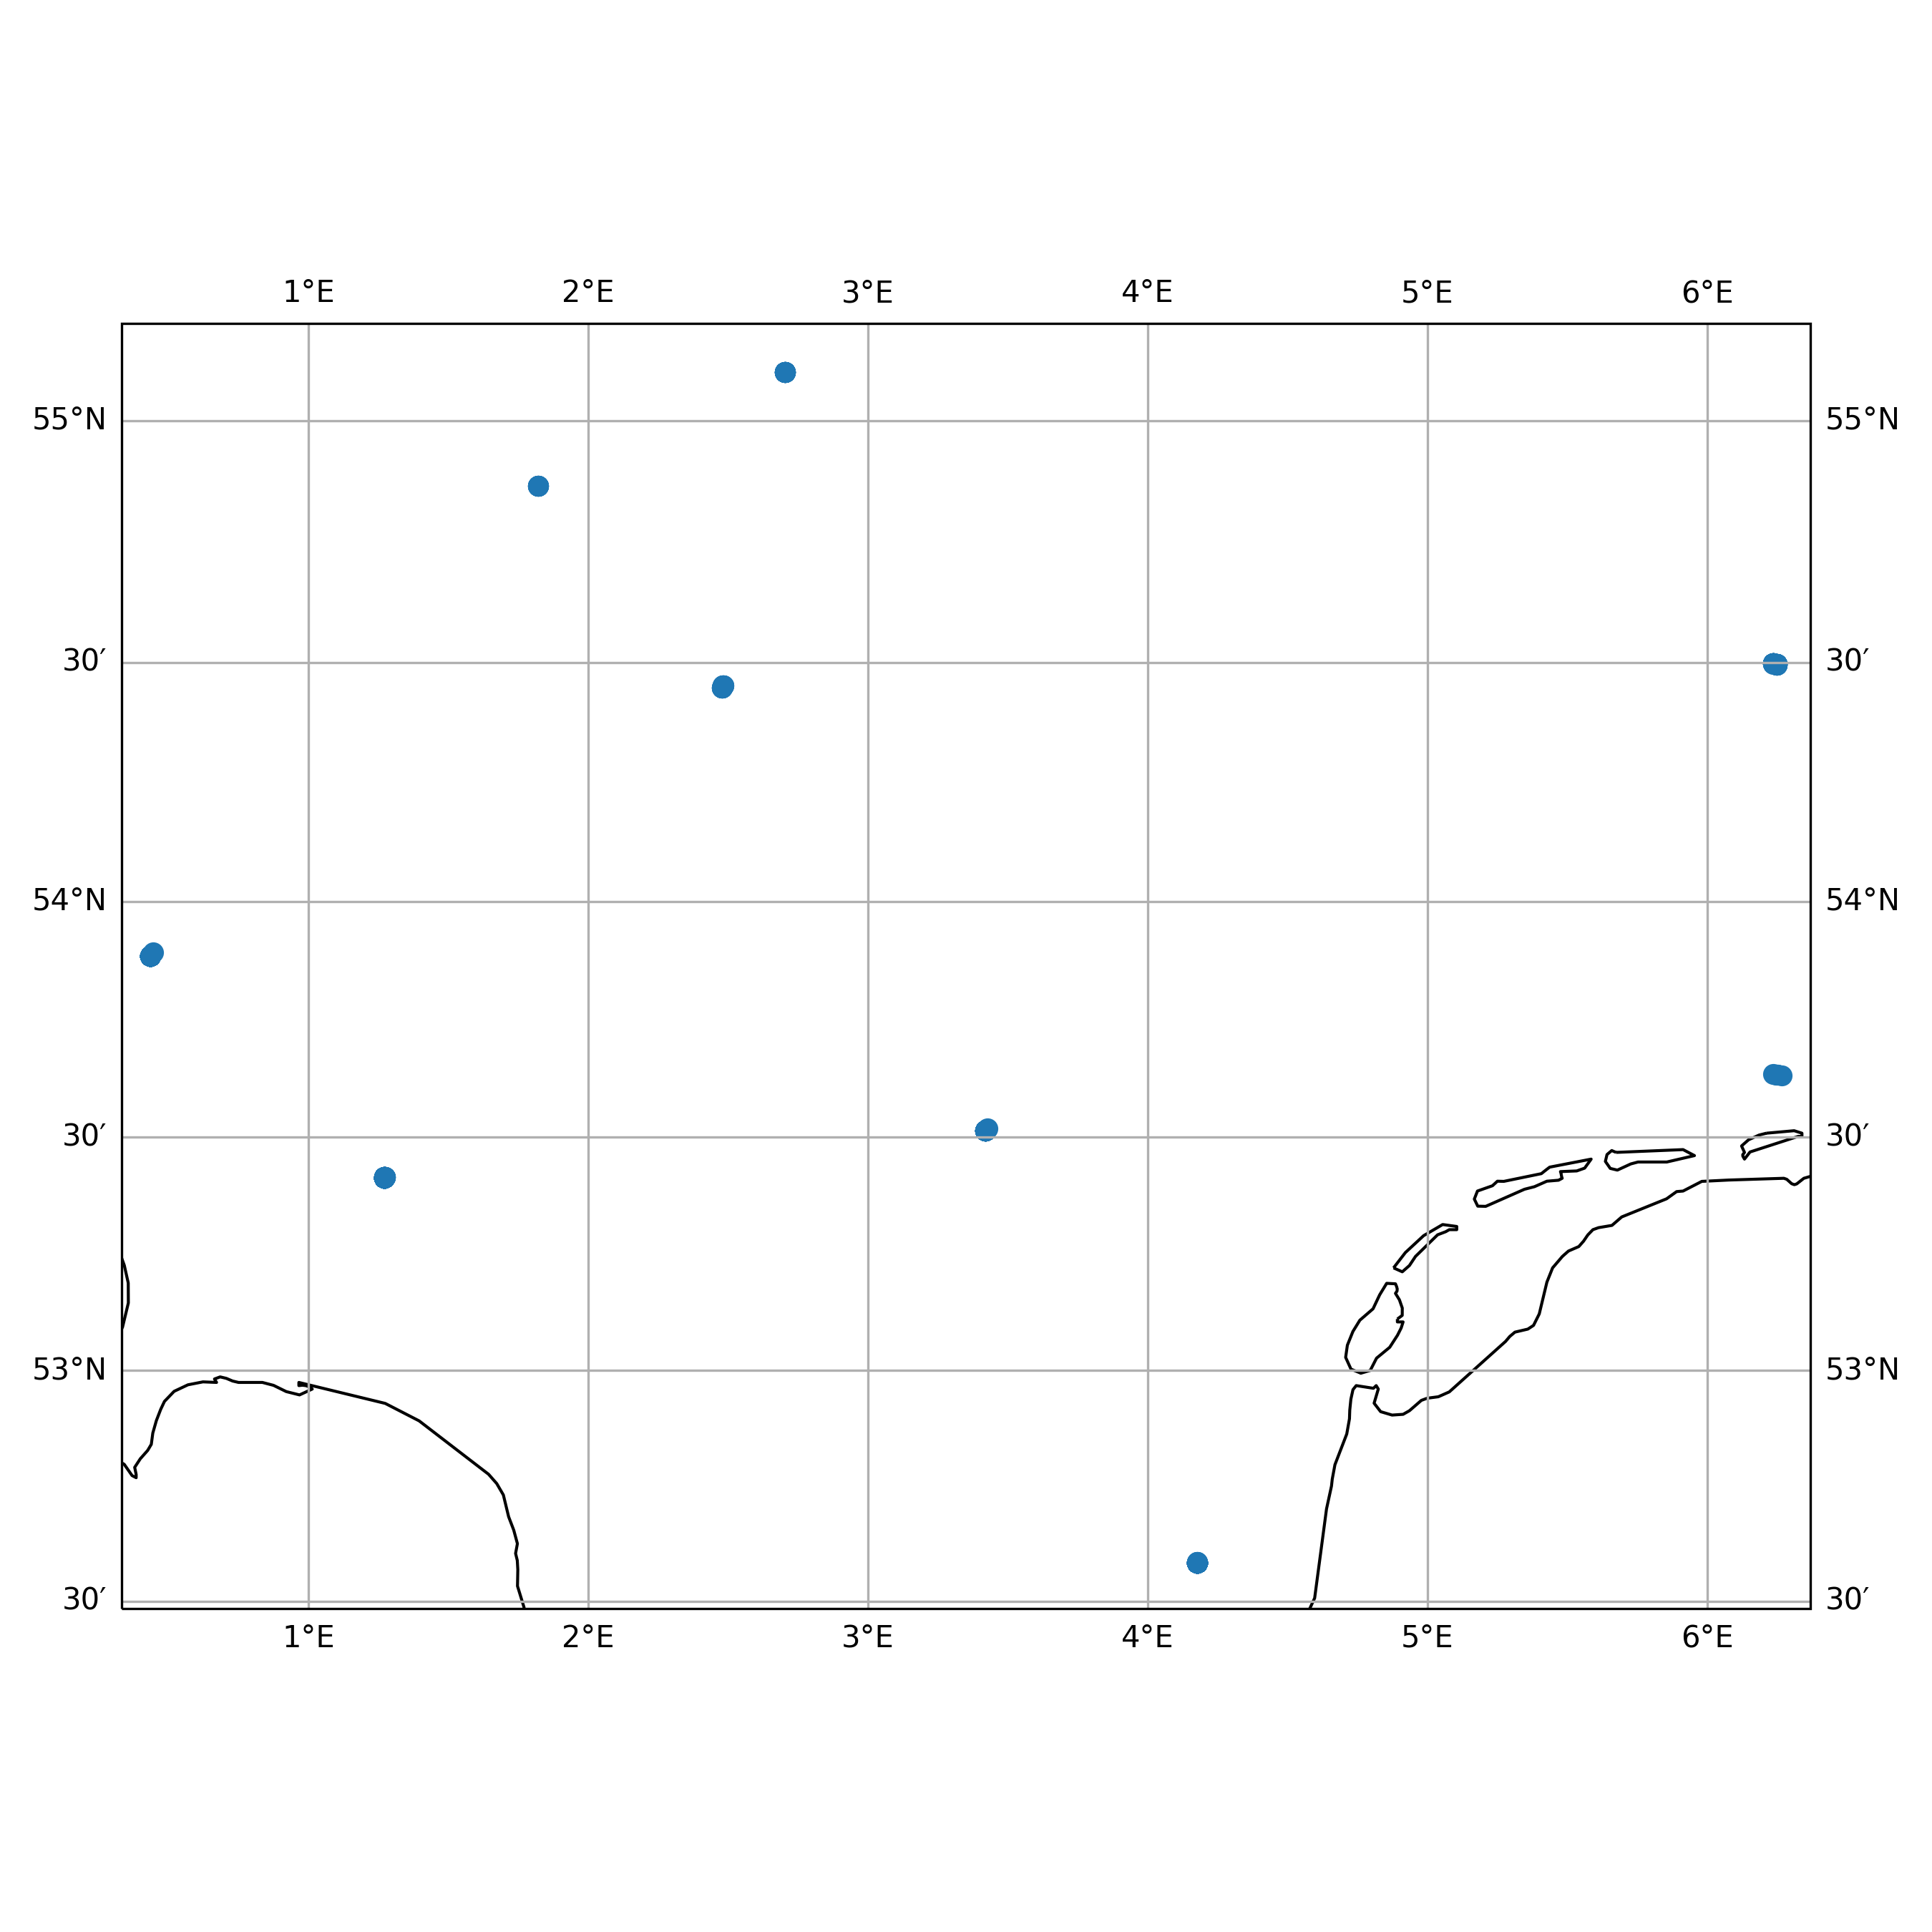

Source data for this figure (header and first rows):
timestamp, epoch, latitude, longitude, speed, heading, course, status
2017-03-27 05:31:01+00:00, 1490592661, 53.52, 3.424, 0.0, 138.0, 244.0, 3
2017-03-27 11:03:12+00:00, 1490612592, 53.52, 3.424, 0.0, 138.0, 11.0, 3
2017-03-27 14:01:36+00:00, 1490623296, 53.51, 3.419, 0.0, 138.0, 195.0, 2
2017-03-27 15:04:34+00:00, 1490627074, 53.51, 3.419, 0.0, 138.0, 195.0, 2
2017-03-27 16:16:41+00:00, 1490631401, 53.51, 3.419, 0.0, 138.0, 284.0, 2
2017-03-27 17:19:38+00:00, 1490635178, 53.51, 3.419, 0.0, 138.0, 284.0, 2
2017-03-27 18:04:43+00:00, 1490637883, 53.51, 3.419, 0.0, 138.0, 284.0, 2
2017-03-27 19:13:38+00:00, 1490642018, 53.51, 3.419, 0.0, 138.0, 284.0, 2
2017-03-27 20:16:37+00:00, 1490645797, 53.51, 3.419, 0.0, 138.0, 284.0, 2
2017-03-27 21:19:38+00:00, 1490649578, 53.51, 3.419, 0.0, 138.0, 284.0, 2
2017-03-27 22:04:43+00:00, 1490652283, 53.51, 3.419, 0.0, 138.0, 284.0, 2
2017-03-27 23:07:41+00:00, 1490656061, 53.51, 3.419, 0.0, 138.0, 284.0, 2
2017-03-28 01:10:39+00:00, 1490663439, 53.51, 3.419, 0.0, 138.0, 284.0, 2
2017-03-28 02:04:41+00:00, 1490666681, 53.51, 3.419, 0.0, 138.0, 284.0, 2
2017-03-28 03:13:39+00:00, 1490670819, 53.51, 3.419, 0.0, 138.0, 284.0, 5
2017-03-28 04:01:42+00:00, 1490673702, 53.51, 3.419, 0.0, 138.0, 238.0, 5
2017-03-28 06:04:42+00:00, 1490681082, 53.51, 3.419, 0.0, 138.0, 238.0, 5
2017-03-28 07:07:42+00:00, 1490684862, 53.51, 3.419, 0.0, 138.0, 238.0, 5
2017-03-28 10:04:44+00:00, 1490695484, 53.51, 3.419, 0.0, 138.0, 221.0, 5
2017-03-28 11:04:42+00:00, 1490699082, 53.51, 3.419, 0.0, 138.0, 101.0, 5
2017-03-28 12:07:43+00:00, 1490702863, 53.51, 3.419, 0.0, 138.0, 27.0, 5
2017-03-28 13:19:39+00:00, 1490707179, 53.51, 3.419, 0.0, 138.0, 27.0, 5
2017-03-28 15:46:44+00:00, 1490716004, 53.51, 3.419, 0.0, 138.0, 297.0, 5
2017-04-29 12:13:32+00:00, 1493468012, 53.89, 0.4446, 0.0, 343.0, 325.0, 3
2017-04-29 20:19:08+00:00, 1493497148, 53.89, 0.434, 0.0, 130.0, 323.0, 5
2017-04-29 22:13:09+00:00, 1493503989, 53.89, 0.434, 0.0, 131.0, 42.0, 5
2017-04-29 23:10:07+00:00, 1493507407, 53.89, 0.434, 0.0, 131.0, 283.0, 5
2017-04-30 00:13:15+00:00, 1493511195, 53.89, 0.434, 0.0, 131.0, 283.0, 5
2017-04-30 01:19:15+00:00, 1493515155, 53.89, 0.434, 0.0, 131.0, 283.0, 5
2017-04-30 02:04:14+00:00, 1493517854, 53.89, 0.4341, 0.0, 131.0, 283.0, 5
2017-04-30 03:07:13+00:00, 1493521633, 53.89, 0.4339, 0.0, 130.0, 162.0, 5
2017-04-30 04:13:17+00:00, 1493525597, 53.89, 0.434, 0.0, 131.0, 162.0, 5
2017-04-30 05:19:12+00:00, 1493529552, 53.89, 0.434, 0.0, 130.0, 162.0, 5
2017-04-30 06:01:11+00:00, 1493532071, 53.89, 0.434, 0.0, 131.0, 162.0, 5
2017-04-30 07:04:14+00:00, 1493535854, 53.89, 0.4339, 0.0, 131.0, 162.0, 5
2017-04-30 08:07:14+00:00, 1493539634, 53.89, 0.434, 0.0, 131.0, 236.0, 5
2017-04-30 09:10:10+00:00, 1493543410, 53.89, 0.434, 0.0, 131.0, 236.0, 5
2017-04-30 11:16:16+00:00, 1493550976, 53.89, 0.434, 0.0, 131.0, 236.0, 5
2017-04-30 14:10:15+00:00, 1493561415, 53.89, 0.4339, 0.0, 130.0, 236.0, 5
2017-04-30 15:13:17+00:00, 1493565197, 53.89, 0.434, 0.0, 131.0, 236.0, 5
2017-04-30 16:19:12+00:00, 1493569152, 53.89, 0.434, 0.0, 130.0, 236.0, 5
2017-04-30 17:04:09+00:00, 1493571849, 53.89, 0.434, 0.0, 131.0, 236.0, 5
2017-04-30 18:10:15+00:00, 1493575815, 53.89, 0.4341, 0.0, 131.0, 236.0, 5
2017-04-30 19:13:13+00:00, 1493579593, 53.89, 0.434, 0.0, 131.0, 236.0, 5
2017-04-30 20:16:16+00:00, 1493583376, 53.89, 0.4341, 0.0, 131.0, 236.0, 5
2017-04-30 21:04:17+00:00, 1493586257, 53.89, 0.434, 0.0, 131.0, 236.0, 5
2017-04-30 22:13:15+00:00, 1493590395, 53.89, 0.434, 0.0, 131.0, 236.0, 5
2017-04-30 23:22:14+00:00, 1493594534, 53.89, 0.434, 0.0, 131.0, 328.0, 5
2017-05-01 00:04:15+00:00, 1493597055, 53.89, 0.434, 0.0, 131.0, 256.0, 5
2017-05-01 01:07:16+00:00, 1493600836, 53.89, 0.434, 0.0, 131.0, 256.0, 5
2017-05-01 02:10:13+00:00, 1493604613, 53.89, 0.4342, 0.0, 131.0, 256.0, 5
2017-05-01 03:13:16+00:00, 1493608396, 53.89, 0.4341, 0.0, 131.0, 256.0, 5
2017-05-01 04:19:19+00:00, 1493612359, 53.89, 0.434, 0.0, 131.0, 256.0, 5
2017-05-01 05:01:20+00:00, 1493614880, 53.89, 0.4341, 0.0, 131.0, 256.0, 5
2017-05-01 06:04:19+00:00, 1493618659, 53.89, 0.434, 0.0, 131.0, 56.0, 5
2017-05-01 07:07:25+00:00, 1493622445, 53.89, 0.434, 0.0, 131.0, 56.0, 5
2017-05-01 08:16:20+00:00, 1493626580, 53.89, 0.4341, 0.0, 130.0, 56.0, 5
2017-05-01 09:19:23+00:00, 1493630363, 53.89, 0.4342, 0.0, 131.0, 56.0, 5
2017-05-01 10:01:20+00:00, 1493632880, 53.89, 0.434, 0.0, 131.0, 56.0, 5
2017-05-01 11:07:16+00:00, 1493636836, 53.89, 0.434, 0.0, 131.0, 56.0, 5
... 896 more rows
